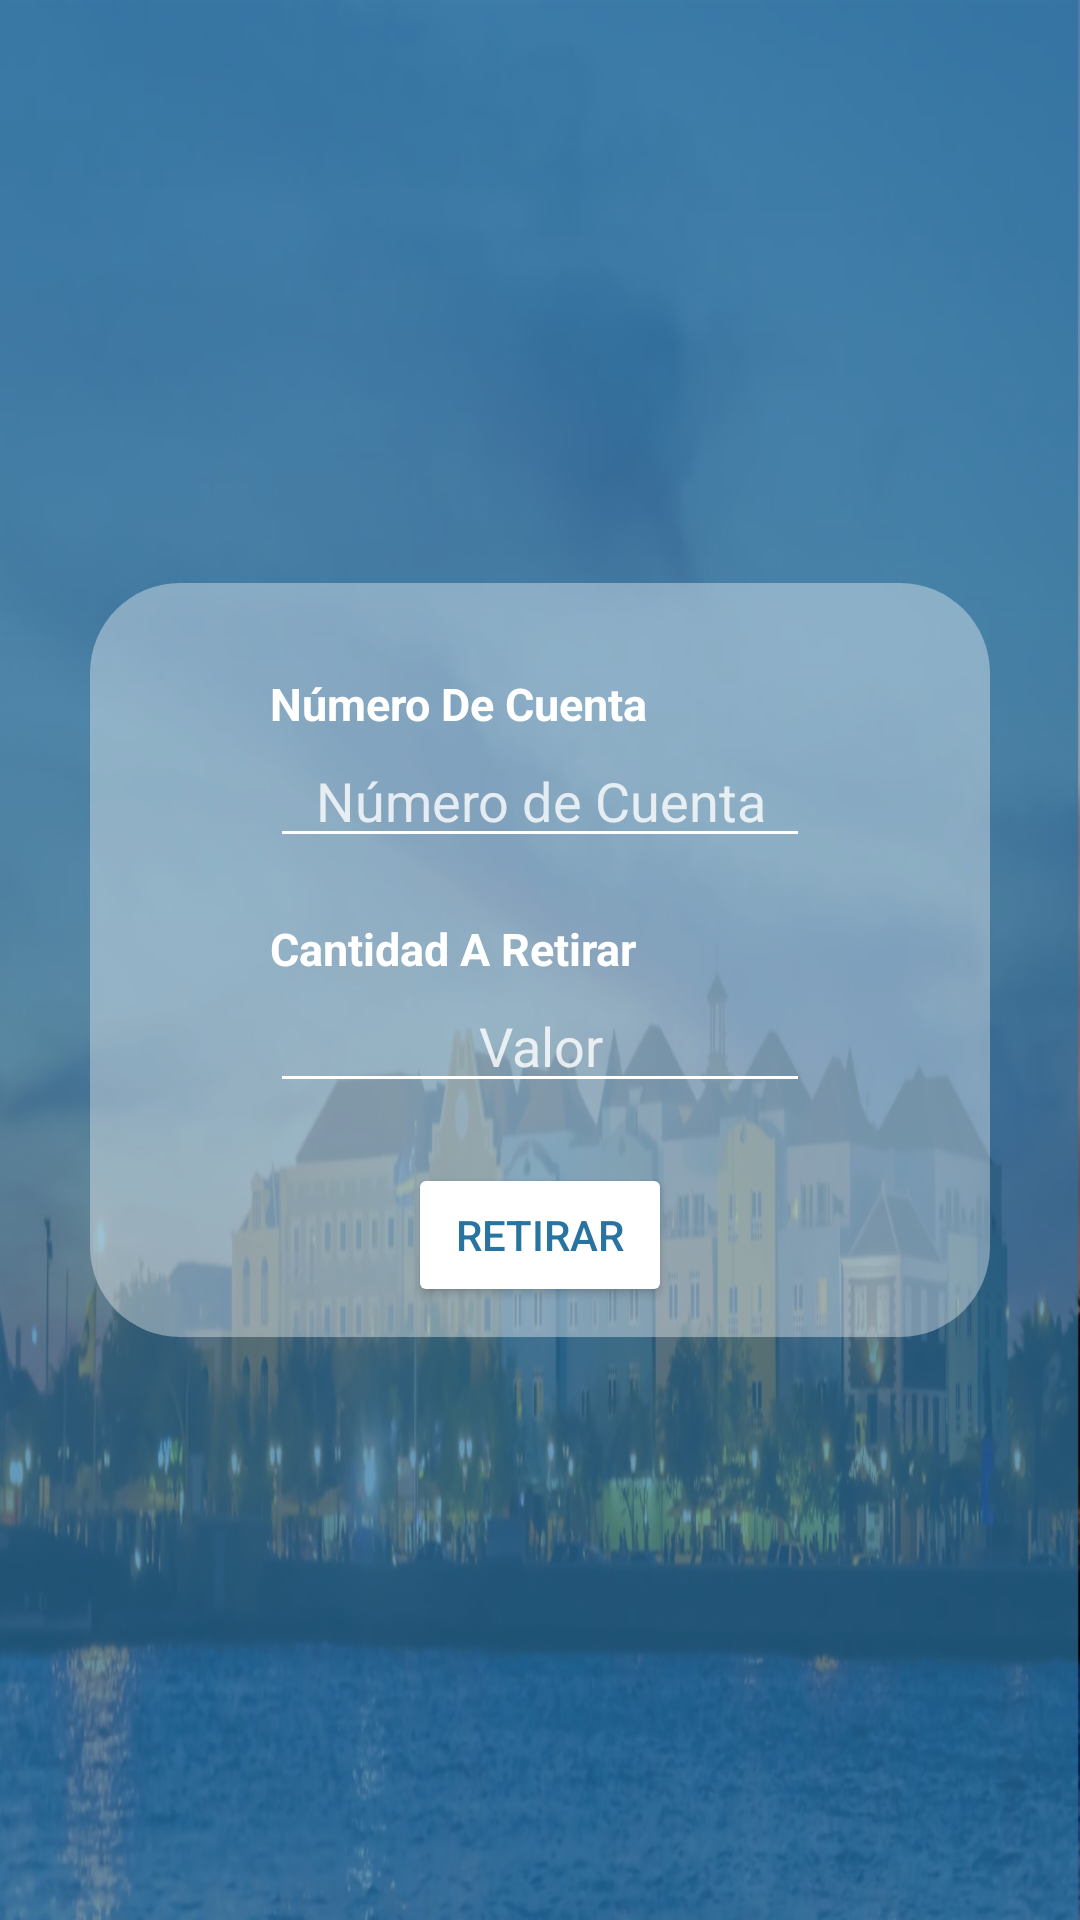

Write the Android layout XML for this screen, with the resource values it uses.
<!-- AndroidManifest.xml: application theme Theme.Design.NoActionBar -->
<!-- res/layout/fragment_retirar.xml -->
<?xml version="1.0" encoding="utf-8"?>
<FrameLayout xmlns:android="http://schemas.android.com/apk/res/android"
    xmlns:tools="http://schemas.android.com/tools"
    android:layout_width="match_parent"
    android:layout_height="match_parent"
    android:background="@drawable/background"
    tools:context=".fragments.RetirarFragment">

    <LinearLayout
        android:layout_width="300dp"
        android:layout_height="wrap_content"
        android:background="@drawable/linearlayoutbackground"
        android:layout_gravity="center"
        android:gravity="center"
        android:orientation="vertical">

        <TextView
            android:layout_width="wrap_content"
            android:layout_height="wrap_content"
            android:layout_marginTop="20dp"
            android:layout_marginLeft="50dp"
            android:layout_gravity="left"
            android:text="Número De Cuenta"
            android:textSize="15dp"
            android:textStyle="bold"
            android:textColor="#fff"/>

        <EditText
            android:id="@+id/CuentaRetirarEd"
            android:layout_width="match_parent"
            android:layout_height="wrap_content"
            android:layout_marginLeft="50dp"
            android:layout_marginRight="50dp"
            android:textColor="#fff"
            android:backgroundTint="#fff"
            android:textColorHint="#CBFFFFFF"
            android:inputType="number"
            android:hint="Número de Cuenta"
            android:textAlignment="center"/>

        <TextView
            android:layout_width="wrap_content"
            android:layout_height="wrap_content"
            android:layout_marginTop="20dp"
            android:layout_marginLeft="50dp"
            android:layout_gravity="left"
            android:text="Cantidad A Retirar"
            android:textSize="15dp"
            android:textStyle="bold"
            android:textColor="#fff"/>

        <EditText
            android:id="@+id/CantidadRetirarEd"
            android:layout_width="match_parent"
            android:layout_height="wrap_content"
            android:layout_marginLeft="50dp"
            android:layout_marginRight="50dp"
            android:textColor="#fff"
            android:backgroundTint="#fff"
            android:textColorHint="#CBFFFFFF"
            android:inputType="number"
            android:hint="Valor"
            android:textAlignment="center"/>

        <Button
            android:id="@+id/RetirarDineroBtn"
            android:layout_width="wrap_content"
            android:layout_height="wrap_content"
            android:textColor="#2973a1"
            android:backgroundTint="@color/white"
            android:layout_marginTop="20dp"
            android:text="Retirar"/>

    </LinearLayout>

</FrameLayout>
<!-- resources referenced by this layout -->
<resources>
  <!-- drawable background: png bitmap (drawable-mdpi, 813324 bytes) -->
  <!-- drawable linearlayoutbackground (drawable) -->
  <?xml version="1.0" encoding="utf-8"?>
  <shape xmlns:android="http://schemas.android.com/apk/res/android">
      <solid
          android:color="#5EFFFFFF"/>
      <corners
          android:radius="30dp" />
      <padding
          android:left="10dp"
          android:top="10dp"
          android:right="10dp"
          android:bottom="10dp" />
  </shape>
  <!-- not gathered from this repository: default colours our renderer supplied (Android Studio template values) -->
  <color name="white">#FFFFFFFF</color>
</resources>
